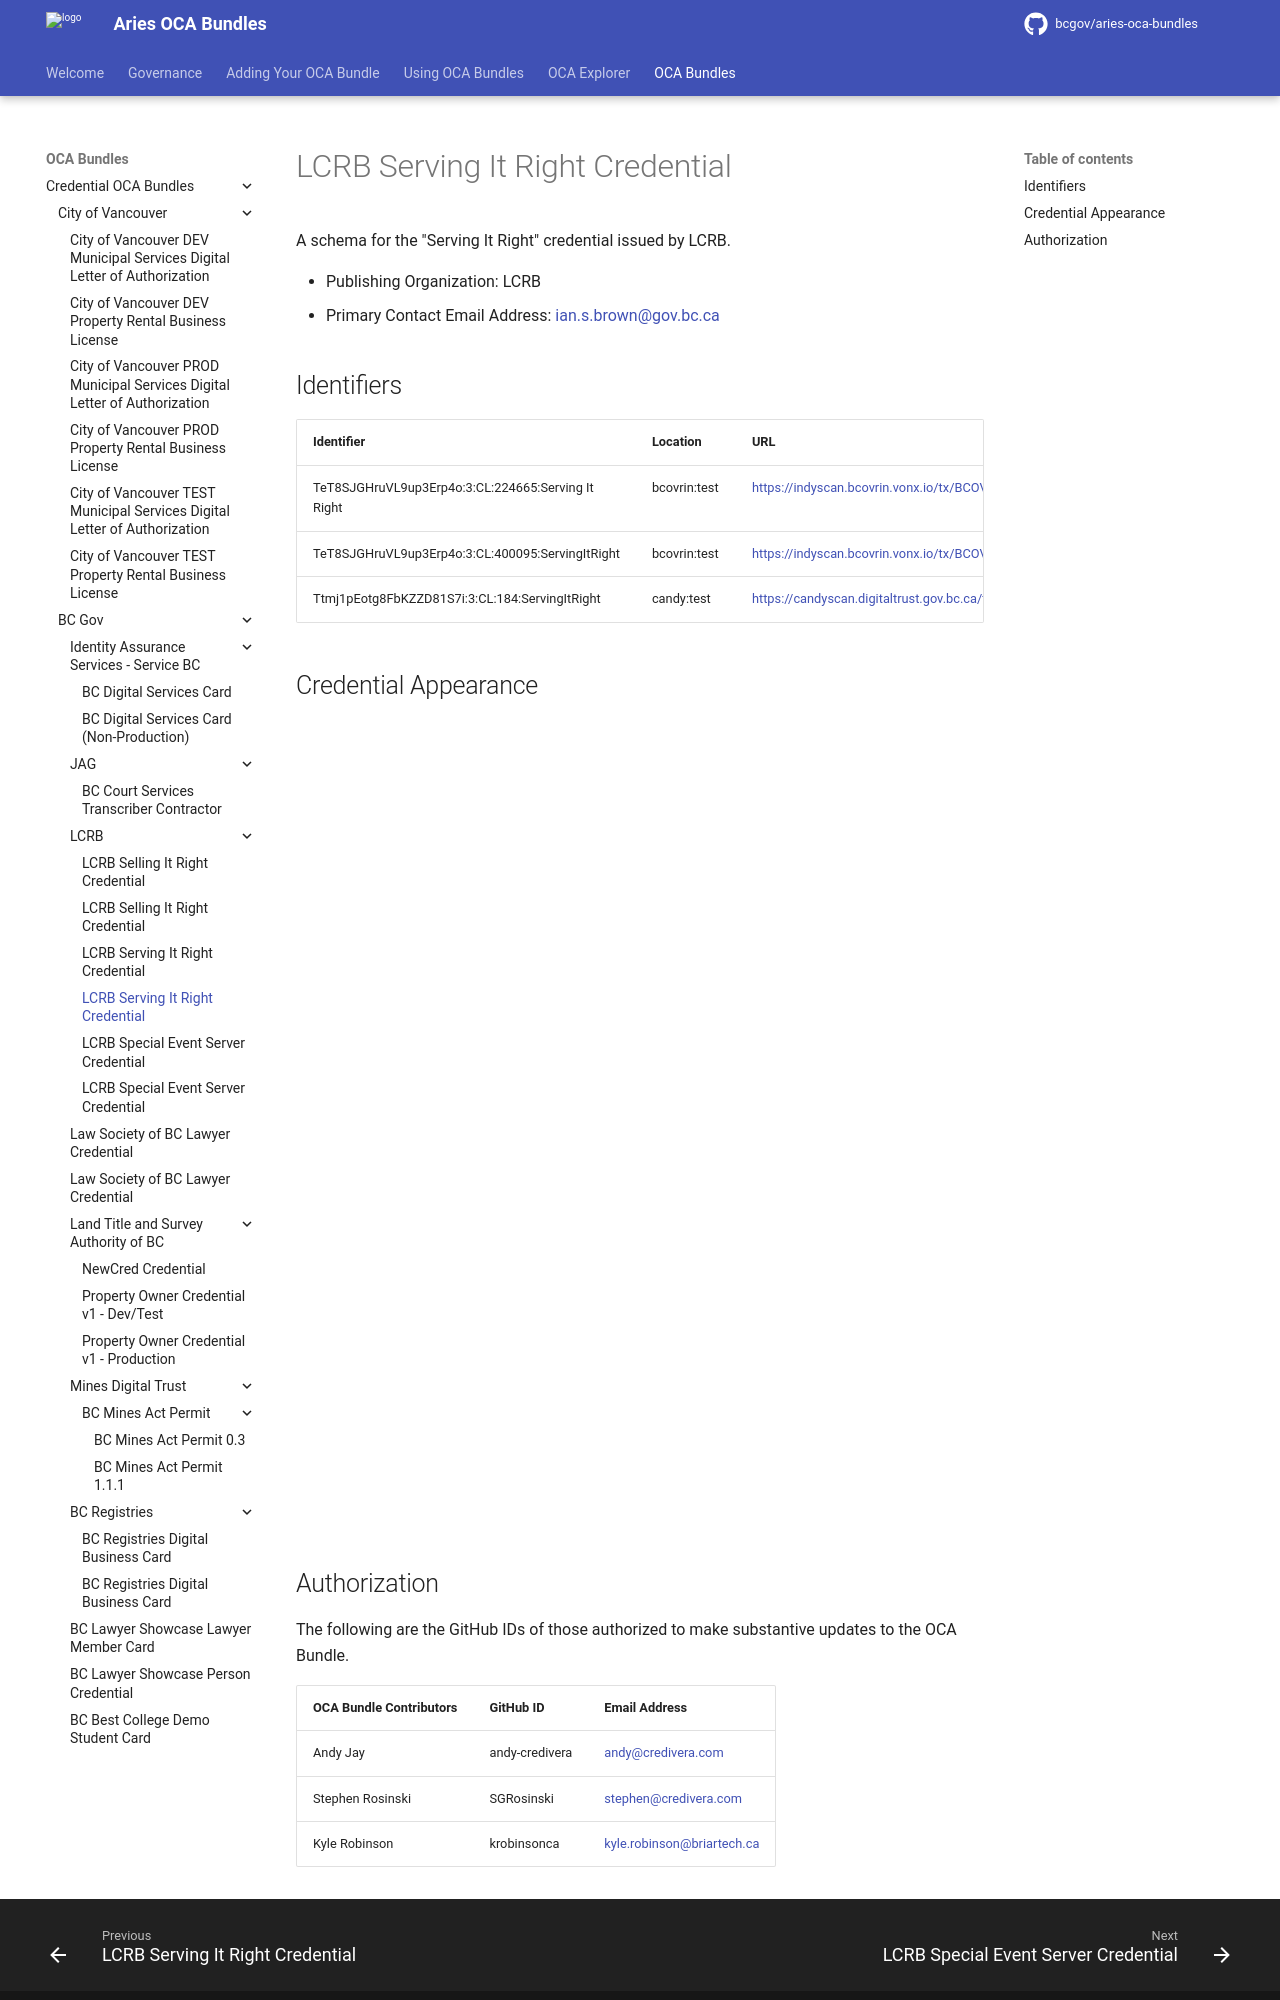

repository: bcgov/aries-oca-bundles · page: OCABundles/schema/bcgov-digital-trust/LCRB/serving-it-right-showcase/index.html · generator: mkdocs

# LCRB Serving It Right Credential

A schema for the "Serving It Right" credential issued by LCRB.

- Publishing Organization: LCRB
- Primary Contact Email Address: ian.s.brown@gov.bc.ca

## Identifiers

| Identifier                                         | Location     | URL                                                               |
| -------------------------------------------------- | ------------ | ----------------------------------------------------------------- |
| TeT8SJGHruVL9up3Erp4o:3:CL:224665:Serving It Right | bcovrin:test | https://indyscan.bcovrin.vonx.io/tx/BCOVRIN_TEST/domain/224671    |
| TeT8SJGHruVL9up3Erp4o:3:CL:400095:ServingItRight   | bcovrin:test | https://indyscan.bcovrin.vonx.io/tx/BCOVRIN_TEST/domain/400103    |
| Ttmj1pEotg8FbKZZD81S7i:3:CL:184:ServingItRight     | candy:test   | https://candyscan.digitaltrust.gov.bc.ca/tx/CANDY_TEST/domain/185 |
